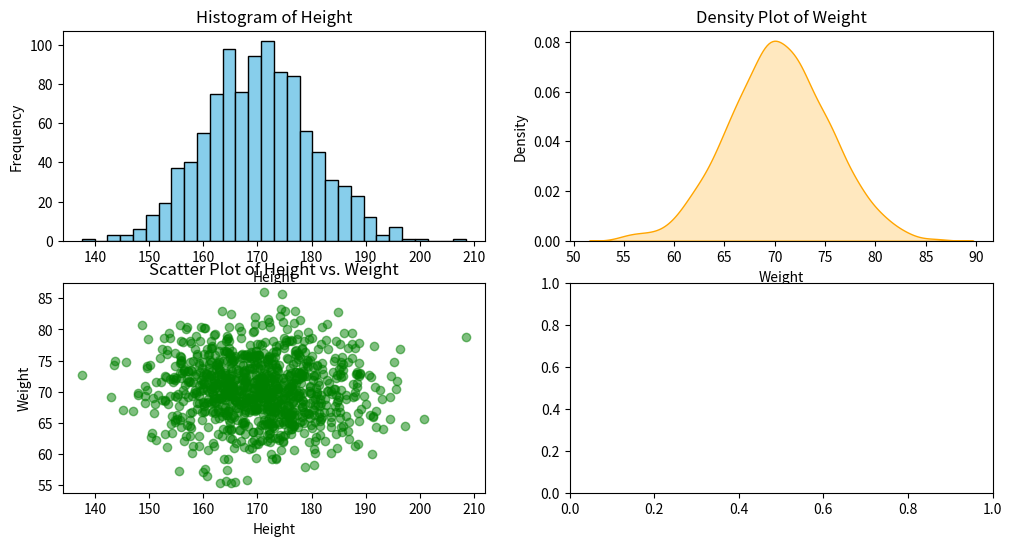
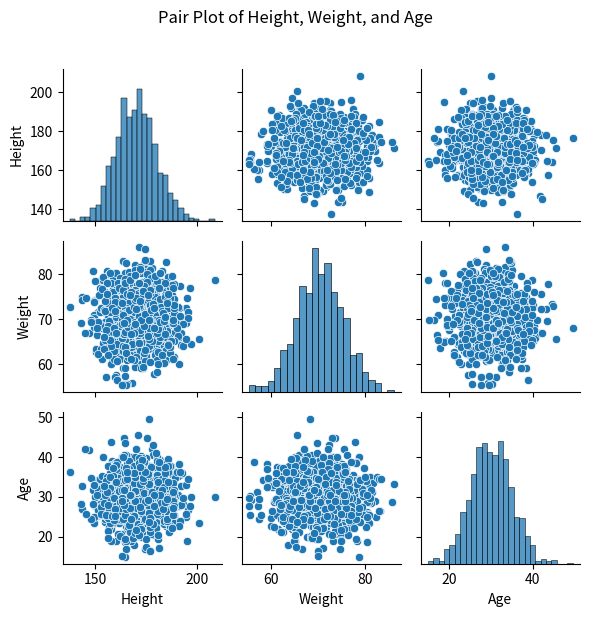

The script that saved these images, in order:
import numpy as np
import pandas as pd
import matplotlib.pyplot as plt
import seaborn as sns

np.random.seed(42)
data = pd.DataFrame({
    'Height': np.random.normal(170, 10, 1000),
    'Weight': np.random.normal(70, 5, 1000),
    'Age': np.random.normal(30, 5, 1000)
})

plt.figure(figsize=(12, 6))
plt.subplot(2, 2, 1)
plt.hist(data['Height'], bins=30, color='skyblue', edgecolor='black')
plt.title('Histogram of Height')
plt.xlabel('Height')
plt.ylabel('Frequency')


plt.subplot(2, 2, 2)
sns.kdeplot(data['Weight'], shade=True, color='orange')
plt.title('Density Plot of Weight')
plt.xlabel('Weight')
plt.ylabel('Density')


plt.subplot(2, 2, 3)
plt.scatter(data['Height'], data['Weight'], alpha=0.5, color='green')
plt.title('Scatter Plot of Height vs. Weight')
plt.xlabel('Height')
plt.ylabel('Weight')

plt.subplot(2, 2, 4)
sns.pairplot(data[['Height', 'Weight', 'Age']], height=2)
plt.suptitle('Pair Plot of Height, Weight, and Age', y=1.02)

plt.tight_layout()
plt.show()